The GitHub repository fahadjamil567/Gastric_Cancer-Model contains a labelled image folder "hospital_1" with 8 categories: ADI, DEB, LYM, MUC, MUS, NOR, STR, TUM. Examples follow, each with its label.

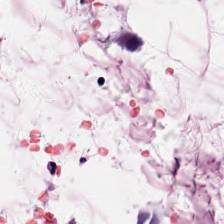
Label: MUC

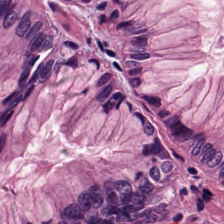
Label: NOR

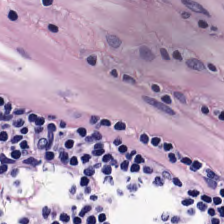
Label: LYM

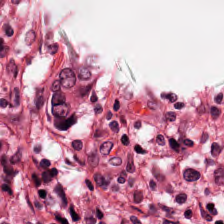
Label: STR

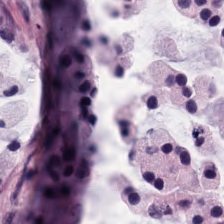
Label: TUM

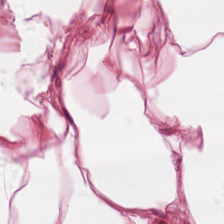
Label: ADI
